Photos from the image-classification dataset "dataset" in the GitHub repository luizcarlosjj/Agrovision. Its 4 classes are: frog eye, healthy, soybean leaf, target spot.

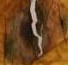
Label: target spot

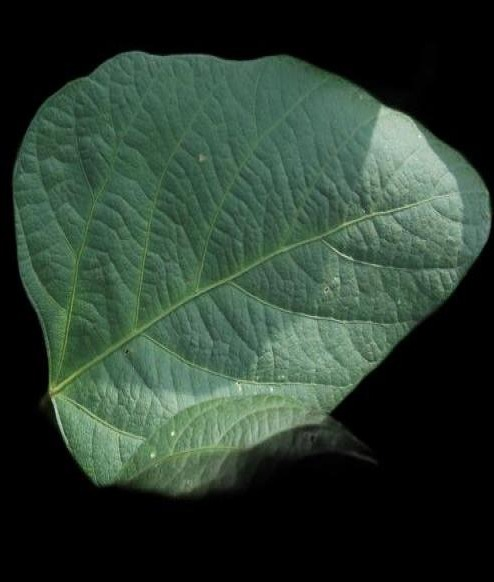
Label: soybean leaf

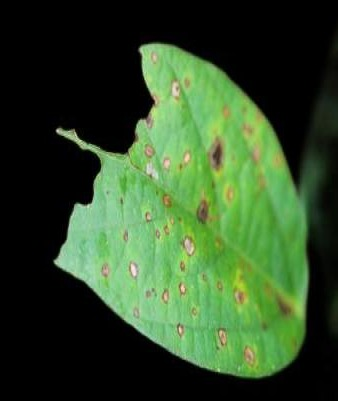
Label: soybean leaf

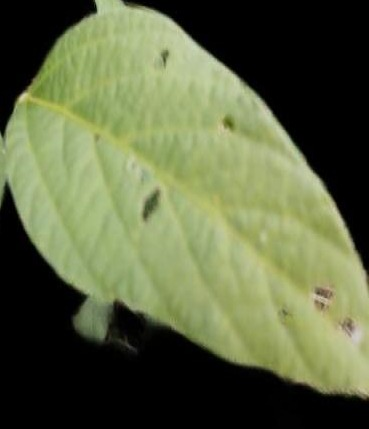
Label: healthy

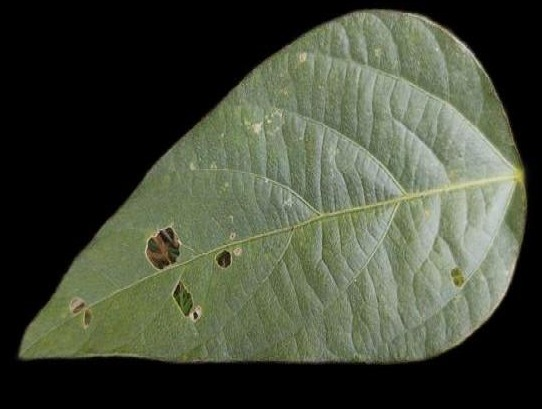
Label: soybean leaf

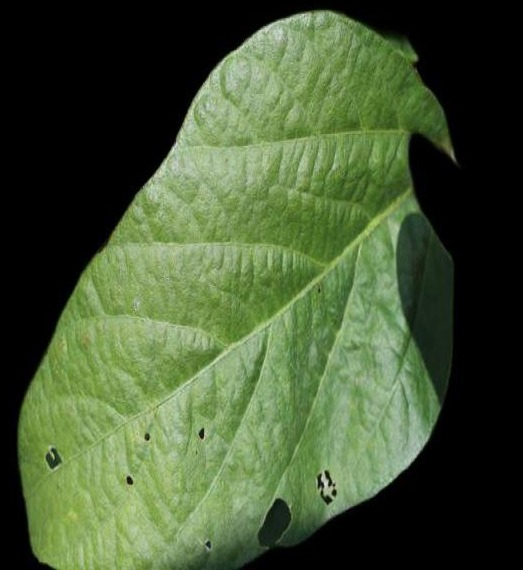
Label: healthy
